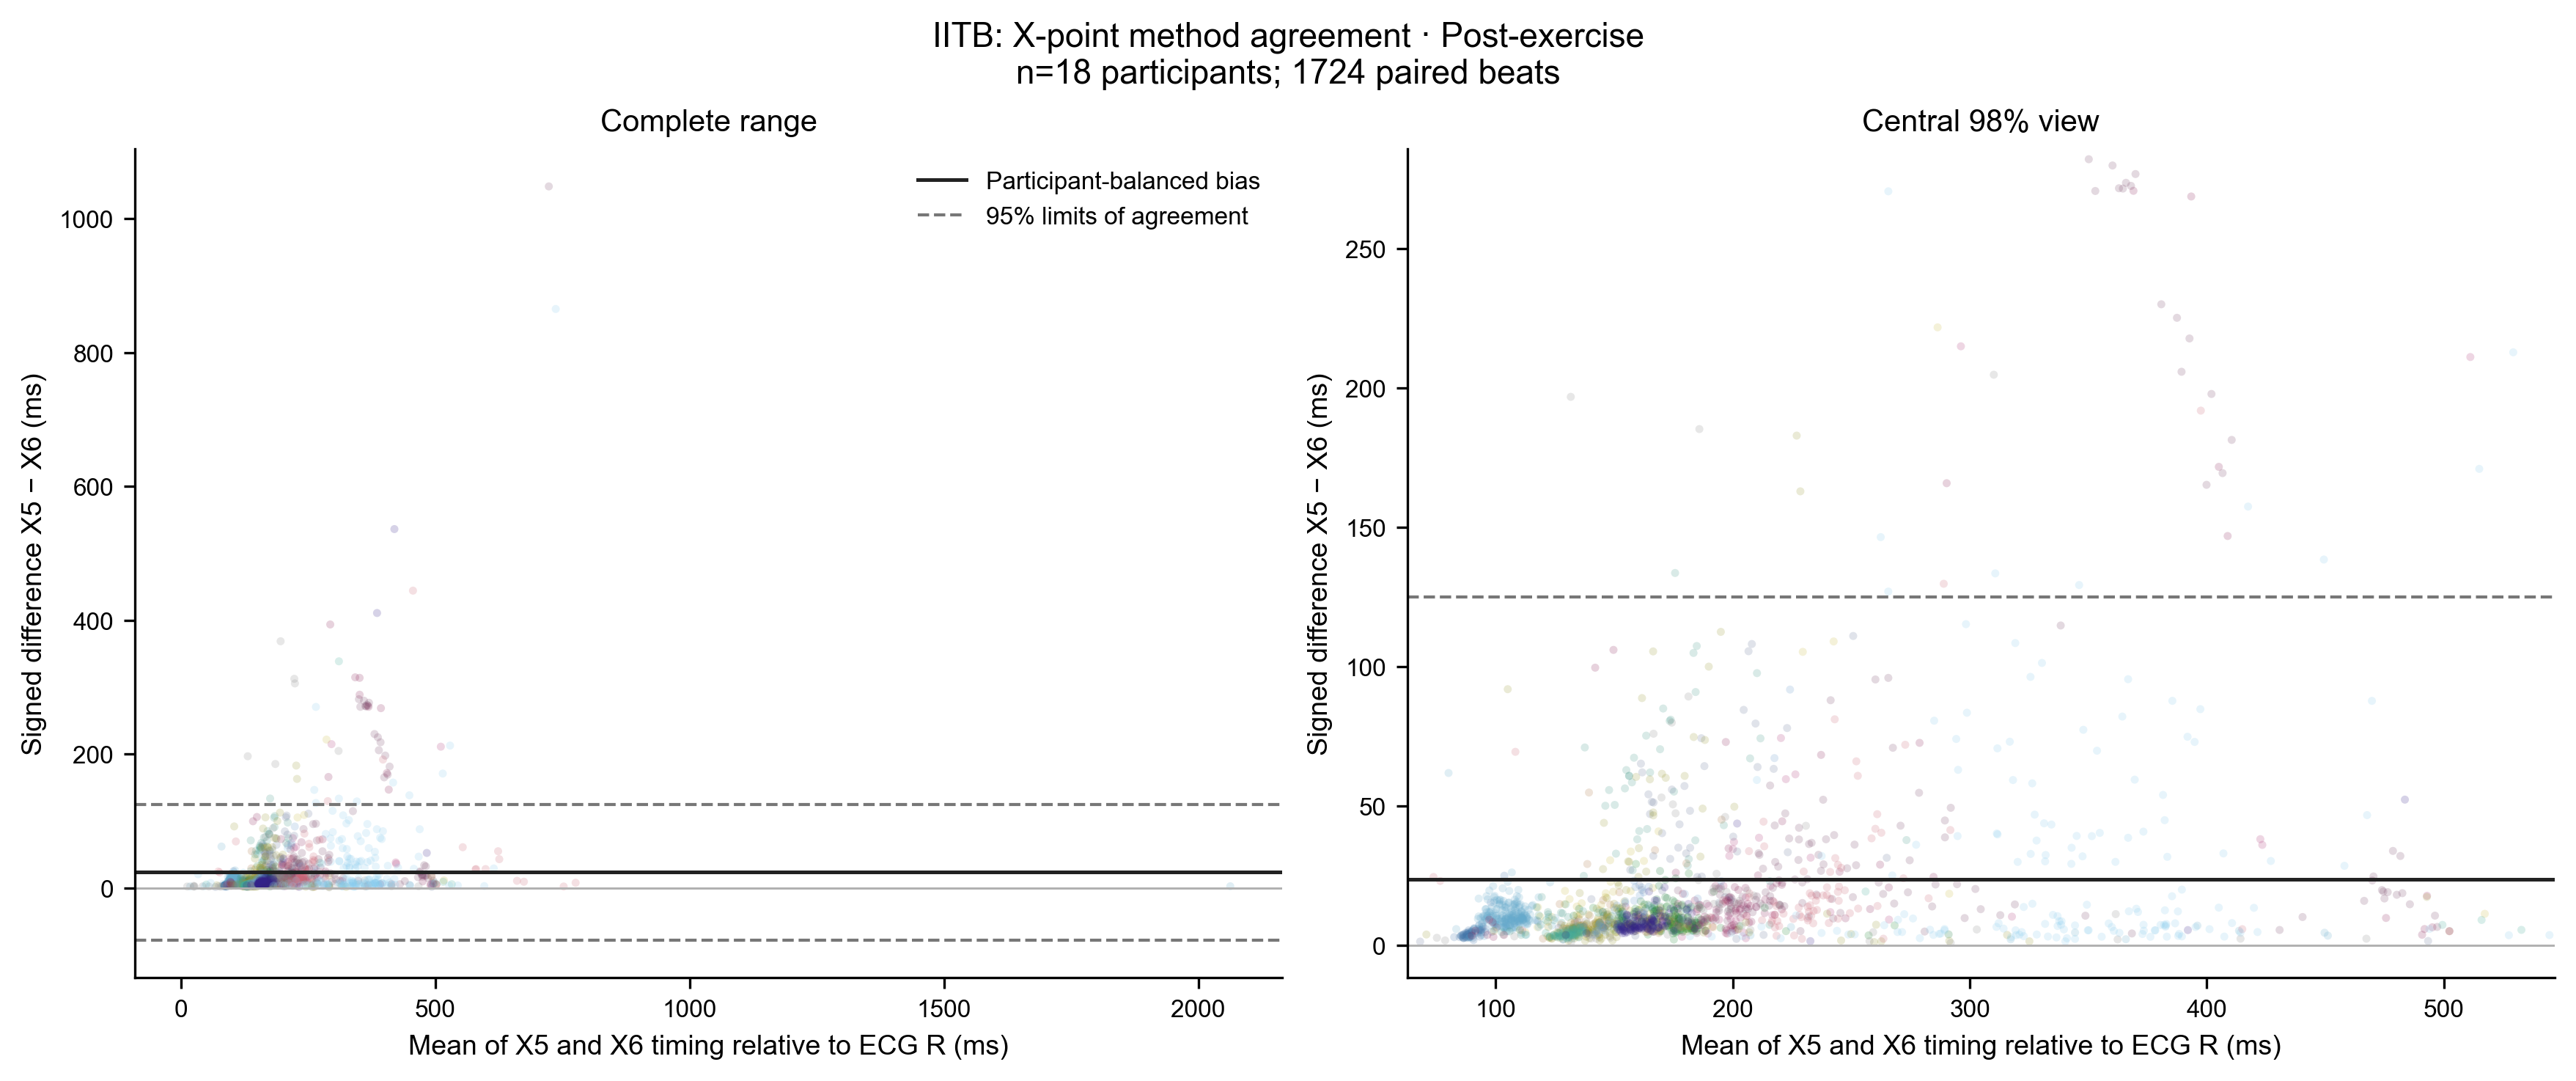

Source data for this figure (header and first rows):
dataset_id, subject_id, recording_id, beat_id, condition, B4, B5, algorithm_a, algorithm_b, mean_time_from_r_ms, signed_difference_a_minus_b_ms, dataset, candidate_type, X5, X6
iitb_post_exercise, iitb:AG, AG_SNH_PE_ECG_ICG, iitb_post_exercise|AG_SNH_PE_ECG_ICG|b00…, post_exercise, , , X5, X6, 88.96, 3.089, IITB, X, 90.51, 87.42
iitb_post_exercise, iitb:AG, AG_SNH_PE_ECG_ICG, iitb_post_exercise|AG_SNH_PE_ECG_ICG|b00…, post_exercise, , , X5, X6, 87.34, 4.549, IITB, X, 89.61, 85.06
iitb_post_exercise, iitb:AG, AG_SNH_PE_ECG_ICG, iitb_post_exercise|AG_SNH_PE_ECG_ICG|b00…, post_exercise, , , X5, X6, 95.49, 6.04, IITB, X, 98.51, 92.47
iitb_post_exercise, iitb:AG, AG_SNH_PE_ECG_ICG, iitb_post_exercise|AG_SNH_PE_ECG_ICG|b00…, post_exercise, , , X5, X6, 90.86, 5.87, IITB, X, 93.79, 87.92
iitb_post_exercise, iitb:AG, AG_SNH_PE_ECG_ICG, iitb_post_exercise|AG_SNH_PE_ECG_ICG|b00…, post_exercise, , , X5, X6, 88.69, 4.09, IITB, X, 90.73, 86.64
iitb_post_exercise, iitb:AG, AG_SNH_PE_ECG_ICG, iitb_post_exercise|AG_SNH_PE_ECG_ICG|b00…, post_exercise, , , X5, X6, 87.79, 3.912, IITB, X, 89.75, 85.83
iitb_post_exercise, iitb:AG, AG_SNH_PE_ECG_ICG, iitb_post_exercise|AG_SNH_PE_ECG_ICG|b00…, post_exercise, , , X5, X6, 94.08, 5.787, IITB, X, 96.97, 91.19
iitb_post_exercise, iitb:AG, AG_SNH_PE_ECG_ICG, iitb_post_exercise|AG_SNH_PE_ECG_ICG|b00…, post_exercise, , , X5, X6, 93, 5.724, IITB, X, 95.86, 90.14
iitb_post_exercise, iitb:AG, AG_SNH_PE_ECG_ICG, iitb_post_exercise|AG_SNH_PE_ECG_ICG|b00…, post_exercise, , , X5, X6, 87.77, 3.507, IITB, X, 89.53, 86.02
iitb_post_exercise, iitb:AG, AG_SNH_PE_ECG_ICG, iitb_post_exercise|AG_SNH_PE_ECG_ICG|b00…, post_exercise, , , X5, X6, 98.32, 4.871, IITB, X, 100.8, 95.88
iitb_post_exercise, iitb:AG, AG_SNH_PE_ECG_ICG, iitb_post_exercise|AG_SNH_PE_ECG_ICG|b00…, post_exercise, , , X5, X6, 95.5, 4.796, IITB, X, 97.9, 93.1
iitb_post_exercise, iitb:AG, AG_SNH_PE_ECG_ICG, iitb_post_exercise|AG_SNH_PE_ECG_ICG|b00…, post_exercise, , , X5, X6, 85.36, 3.477, IITB, X, 87.1, 83.62
iitb_post_exercise, iitb:AG, AG_SNH_PE_ECG_ICG, iitb_post_exercise|AG_SNH_PE_ECG_ICG|b00…, post_exercise, , , X5, X6, 89.85, 4.872, IITB, X, 92.29, 87.42
iitb_post_exercise, iitb:AG, AG_SNH_PE_ECG_ICG, iitb_post_exercise|AG_SNH_PE_ECG_ICG|b00…, post_exercise, , , X5, X6, 90.24, 3.446, IITB, X, 91.96, 88.51
iitb_post_exercise, iitb:AG, AG_SNH_PE_ECG_ICG, iitb_post_exercise|AG_SNH_PE_ECG_ICG|b00…, post_exercise, , , X5, X6, 88.82, 3.273, IITB, X, 90.46, 87.18
iitb_post_exercise, iitb:AG, AG_SNH_PE_ECG_ICG, iitb_post_exercise|AG_SNH_PE_ECG_ICG|b00…, post_exercise, , , X5, X6, 89.84, 4.327, IITB, X, 92.01, 87.68
iitb_post_exercise, iitb:AG, AG_SNH_PE_ECG_ICG, iitb_post_exercise|AG_SNH_PE_ECG_ICG|b00…, post_exercise, , , X5, X6, 87.94, 4.504, IITB, X, 90.19, 85.68
iitb_post_exercise, iitb:AG, AG_SNH_PE_ECG_ICG, iitb_post_exercise|AG_SNH_PE_ECG_ICG|b00…, post_exercise, , , X5, X6, 97.87, 15.38, IITB, X, 105.6, 90.18
iitb_post_exercise, iitb:AG, AG_SNH_PE_ECG_ICG, iitb_post_exercise|AG_SNH_PE_ECG_ICG|b00…, post_exercise, , , X5, X6, 87.24, 3.194, IITB, X, 88.84, 85.65
iitb_post_exercise, iitb:AG, AG_SNH_PE_ECG_ICG, iitb_post_exercise|AG_SNH_PE_ECG_ICG|b00…, post_exercise, , , X5, X6, 90.78, 6.159, IITB, X, 93.86, 87.7
iitb_post_exercise, iitb:AG, AG_SNH_PE_ECG_ICG, iitb_post_exercise|AG_SNH_PE_ECG_ICG|b00…, post_exercise, , , X5, X6, 97.43, 9.94, IITB, X, 102.4, 92.46
iitb_post_exercise, iitb:AG, AG_SNH_PE_ECG_ICG, iitb_post_exercise|AG_SNH_PE_ECG_ICG|b00…, post_exercise, , , X5, X6, 88.1, 3.876, IITB, X, 90.04, 86.17
iitb_post_exercise, iitb:AG, AG_SNH_PE_ECG_ICG, iitb_post_exercise|AG_SNH_PE_ECG_ICG|b00…, post_exercise, , , X5, X6, 89.67, 4.93, IITB, X, 92.13, 87.2
iitb_post_exercise, iitb:AG, AG_SNH_PE_ECG_ICG, iitb_post_exercise|AG_SNH_PE_ECG_ICG|b00…, post_exercise, , , X5, X6, 88.62, 4.823, IITB, X, 91.03, 86.21
iitb_post_exercise, iitb:AG, AG_SNH_PE_ECG_ICG, iitb_post_exercise|AG_SNH_PE_ECG_ICG|b00…, post_exercise, , , X5, X6, 88.94, 3.444, IITB, X, 90.67, 87.22
iitb_post_exercise, iitb:AG, AG_SNH_PE_ECG_ICG, iitb_post_exercise|AG_SNH_PE_ECG_ICG|b00…, post_exercise, , , X5, X6, 92.49, 4.421, IITB, X, 94.7, 90.28
iitb_post_exercise, iitb:AG, AG_SNH_PE_ECG_ICG, iitb_post_exercise|AG_SNH_PE_ECG_ICG|b00…, post_exercise, , , X5, X6, 89.98, 5.329, IITB, X, 92.65, 87.32
iitb_post_exercise, iitb:AG, AG_SNH_PE_ECG_ICG, iitb_post_exercise|AG_SNH_PE_ECG_ICG|b00…, post_exercise, , , X5, X6, 86.26, 2.675, IITB, X, 87.6, 84.92
iitb_post_exercise, iitb:AG, AG_SNH_PE_ECG_ICG, iitb_post_exercise|AG_SNH_PE_ECG_ICG|b00…, post_exercise, , , X5, X6, 93.71, 5.465, IITB, X, 96.44, 90.98
iitb_post_exercise, iitb:AG, AG_SNH_PE_ECG_ICG, iitb_post_exercise|AG_SNH_PE_ECG_ICG|b00…, post_exercise, , , X5, X6, 89.86, 4.606, IITB, X, 92.17, 87.56
iitb_post_exercise, iitb:AG, AG_SNH_PE_ECG_ICG, iitb_post_exercise|AG_SNH_PE_ECG_ICG|b00…, post_exercise, , , X5, X6, 82.43, 2.979, IITB, X, 83.92, 80.94
iitb_post_exercise, iitb:AG, AG_SNH_PE_ECG_ICG, iitb_post_exercise|AG_SNH_PE_ECG_ICG|b00…, post_exercise, , , X5, X6, 85.91, 3.853, IITB, X, 87.84, 83.98
iitb_post_exercise, iitb:AG, AG_SNH_PE_ECG_ICG, iitb_post_exercise|AG_SNH_PE_ECG_ICG|b00…, post_exercise, , , X5, X6, 93.9, 4.65, IITB, X, 96.22, 91.57
iitb_post_exercise, iitb:AG, AG_SNH_PE_ECG_ICG, iitb_post_exercise|AG_SNH_PE_ECG_ICG|b00…, post_exercise, , , X5, X6, 92.48, 5.922, IITB, X, 95.44, 89.52
iitb_post_exercise, iitb:AG, AG_SNH_PE_ECG_ICG, iitb_post_exercise|AG_SNH_PE_ECG_ICG|b00…, post_exercise, , , X5, X6, 88.5, 5.402, IITB, X, 91.21, 85.8
iitb_post_exercise, iitb:AG, AG_SNH_PE_ECG_ICG, iitb_post_exercise|AG_SNH_PE_ECG_ICG|b00…, post_exercise, , , X5, X6, 95.5, 9.082, IITB, X, 100, 90.95
iitb_post_exercise, iitb:AG, AG_SNH_PE_ECG_ICG, iitb_post_exercise|AG_SNH_PE_ECG_ICG|b00…, post_exercise, , , X5, X6, 94.12, 6.797, IITB, X, 97.52, 90.72
iitb_post_exercise, iitb:AG, AG_SNH_PE_ECG_ICG, iitb_post_exercise|AG_SNH_PE_ECG_ICG|b00…, post_exercise, , , X5, X6, 85.94, 3.056, IITB, X, 87.47, 84.41
iitb_post_exercise, iitb:AG, AG_SNH_PE_ECG_ICG, iitb_post_exercise|AG_SNH_PE_ECG_ICG|b00…, post_exercise, , , X5, X6, 97.87, 8.917, IITB, X, 102.3, 93.41
iitb_post_exercise, iitb:AG, AG_SNH_PE_ECG_ICG, iitb_post_exercise|AG_SNH_PE_ECG_ICG|b00…, post_exercise, , , X5, X6, 92.95, 7.296, IITB, X, 96.6, 89.3
iitb_post_exercise, iitb:AG, AG_SNH_PE_ECG_ICG, iitb_post_exercise|AG_SNH_PE_ECG_ICG|b00…, post_exercise, , , X5, X6, 85.42, 3.53, IITB, X, 87.19, 83.66
iitb_post_exercise, iitb:AG, AG_SNH_PE_ECG_ICG, iitb_post_exercise|AG_SNH_PE_ECG_ICG|b00…, post_exercise, , , X5, X6, 92.41, 4.977, IITB, X, 94.9, 89.92
iitb_post_exercise, iitb:AG, AG_SNH_PE_ECG_ICG, iitb_post_exercise|AG_SNH_PE_ECG_ICG|b00…, post_exercise, , , X5, X6, 93.45, 5.4, IITB, X, 96.15, 90.75
iitb_post_exercise, iitb:AG, AG_SNH_PE_ECG_ICG, iitb_post_exercise|AG_SNH_PE_ECG_ICG|b00…, post_exercise, , , X5, X6, 89.19, 3.069, IITB, X, 90.72, 87.66
iitb_post_exercise, iitb:AG, AG_SNH_PE_ECG_ICG, iitb_post_exercise|AG_SNH_PE_ECG_ICG|b00…, post_exercise, , , X5, X6, 93.8, 3.76, IITB, X, 95.68, 91.92
iitb_post_exercise, iitb:AG, AG_SNH_PE_ECG_ICG, iitb_post_exercise|AG_SNH_PE_ECG_ICG|b00…, post_exercise, , , X5, X6, 89.03, 4.326, IITB, X, 91.19, 86.87
iitb_post_exercise, iitb:AG, AG_SNH_PE_ECG_ICG, iitb_post_exercise|AG_SNH_PE_ECG_ICG|b00…, post_exercise, , , X5, X6, 84.75, 2.992, IITB, X, 86.25, 83.26
iitb_post_exercise, iitb:AG, AG_SNH_PE_ECG_ICG, iitb_post_exercise|AG_SNH_PE_ECG_ICG|b00…, post_exercise, , , X5, X6, 86.34, 3.665, IITB, X, 88.17, 84.51
iitb_post_exercise, iitb:AG, AG_SNH_PE_ECG_ICG, iitb_post_exercise|AG_SNH_PE_ECG_ICG|b00…, post_exercise, , , X5, X6, 87.94, 3.954, IITB, X, 89.92, 85.96
iitb_post_exercise, iitb:AG, AG_SNH_PE_ECG_ICG, iitb_post_exercise|AG_SNH_PE_ECG_ICG|b00…, post_exercise, , , X5, X6, 103.6, 25.01, IITB, X, 116.1, 91.08
iitb_post_exercise, iitb:AG, AG_SNH_PE_ECG_ICG, iitb_post_exercise|AG_SNH_PE_ECG_ICG|b00…, post_exercise, , , X5, X6, 86.63, 2.718, IITB, X, 87.98, 85.27
iitb_post_exercise, iitb:AG, AG_SNH_PE_ECG_ICG, iitb_post_exercise|AG_SNH_PE_ECG_ICG|b00…, post_exercise, , , X5, X6, 90.35, 2.699, IITB, X, 91.7, 89
iitb_post_exercise, iitb:AG, AG_SNH_PE_ECG_ICG, iitb_post_exercise|AG_SNH_PE_ECG_ICG|b00…, post_exercise, , , X5, X6, 87.56, 4.253, IITB, X, 89.69, 85.43
iitb_post_exercise, iitb:AG, AG_SNH_PE_ECG_ICG, iitb_post_exercise|AG_SNH_PE_ECG_ICG|b00…, post_exercise, , , X5, X6, 86.29, 2.678, IITB, X, 87.63, 84.95
iitb_post_exercise, iitb:AG, AG_SNH_PE_ECG_ICG, iitb_post_exercise|AG_SNH_PE_ECG_ICG|b00…, post_exercise, , , X5, X6, 87.49, 2.698, IITB, X, 88.84, 86.14
iitb_post_exercise, iitb:AG, AG_SNH_PE_ECG_ICG, iitb_post_exercise|AG_SNH_PE_ECG_ICG|b00…, post_exercise, , , X5, X6, 91.12, 4.39, IITB, X, 93.32, 88.93
iitb_post_exercise, iitb:AG, AG_SNH_PE_ECG_ICG, iitb_post_exercise|AG_SNH_PE_ECG_ICG|b00…, post_exercise, , , X5, X6, 86.48, 3.954, IITB, X, 88.46, 84.51
iitb_post_exercise, iitb:AG, AG_SNH_PE_ECG_ICG, iitb_post_exercise|AG_SNH_PE_ECG_ICG|b00…, post_exercise, , , X5, X6, 87.72, 3.008, IITB, X, 89.23, 86.22
iitb_post_exercise, iitb:AG, AG_SNH_PE_ECG_ICG, iitb_post_exercise|AG_SNH_PE_ECG_ICG|b00…, post_exercise, , , X5, X6, 93.23, 3.174, IITB, X, 94.82, 91.64
iitb_post_exercise, iitb:AG, AG_SNH_PE_ECG_ICG, iitb_post_exercise|AG_SNH_PE_ECG_ICG|b00…, post_exercise, , , X5, X6, 94.7, 6.594, IITB, X, 97.99, 91.4
... 1,664 more rows
